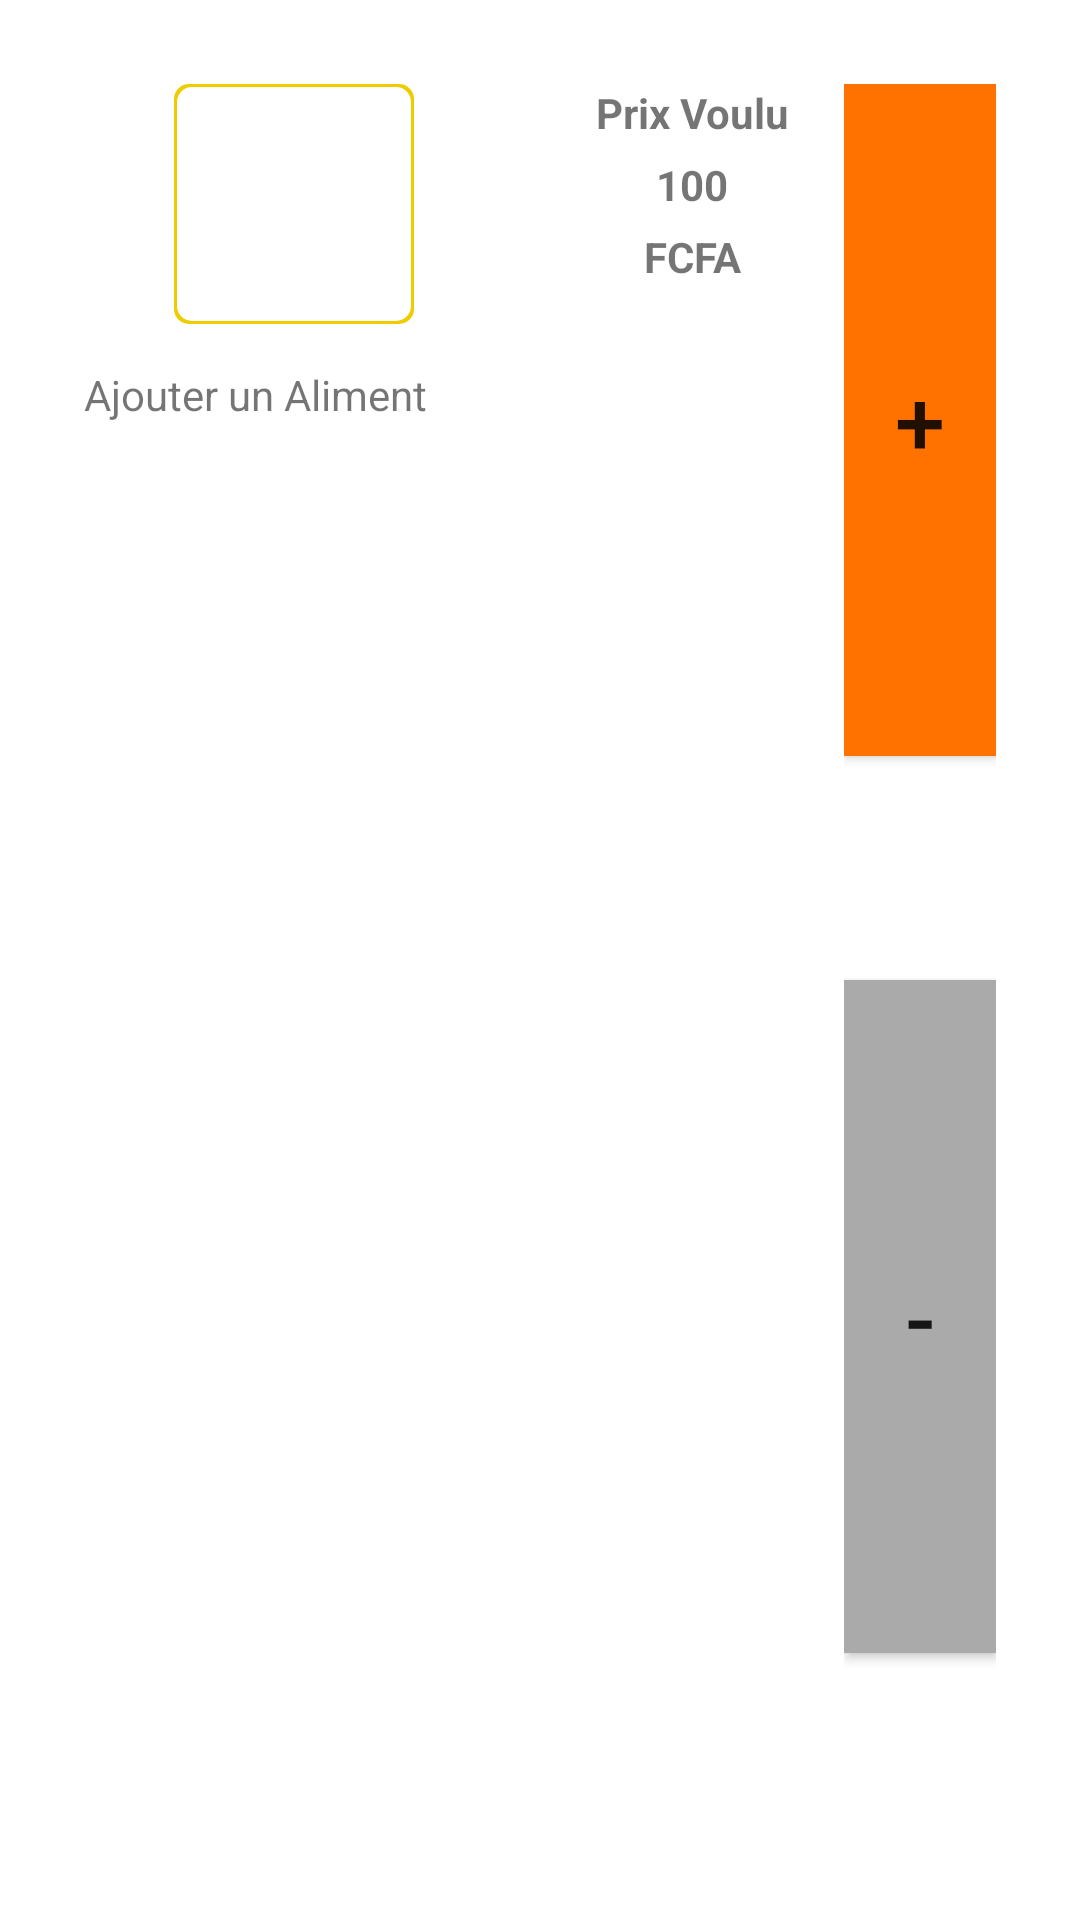

The Android layout XML behind this screen, and the referenced resources:
<!-- AndroidManifest.xml: application theme AppTheme -->
<!-- res/layout/panier_list_ui.xml -->
<?xml version="1.0" encoding="utf-8"?>
<android.support.v7.widget.CardView xmlns:android="http://schemas.android.com/apk/res/android"
    xmlns:tools="http://schemas.android.com/tools"
    xmlns:card_view="http://schemas.android.com/apk/res-auto"
    android:layout_width="match_parent"
    android:layout_height="@dimen/medium_3_square"
    android:background="@android:color/white"
    android:layout_margin="5dp"
    card_view:cardCornerRadius="0dp">

    <LinearLayout
        android:layout_width="match_parent"
        android:layout_height="match_parent"
        android:padding="@dimen/text_size_14"
        android:layout_marginLeft="@dimen/text_size_14"
        android:layout_marginRight="@dimen/text_size_14"
        android:layout_marginTop="@dimen/text_size_14"
        android:orientation="horizontal"
        android:weightSum="6">

        <LinearLayout
            android:layout_width="0dp"
            android:layout_height="match_parent"
            android:layout_weight="3"
            android:orientation="vertical">

            <LinearLayout
                android:layout_width="wrap_content"
                android:layout_height="wrap_content"
                android:orientation="horizontal">

                <ImageButton
                    android:id="@+id/panier_aliment_delete_btn"
                    android:layout_width="20dp"
                    android:layout_height="20dp"
                    android:background="@drawable/ic_close" />

                <ImageView
                    android:id="@+id/panier_aliment_icon"
                    android:layout_width="@dimen/medium_square"
                    android:layout_height="@dimen/medium_square"
                    android:layout_marginLeft="10dp"
                    android:background="@drawable/bordure" />

            </LinearLayout>

            <TextView
                android:id="@+id/panier_aliment_name"
                android:layout_width="match_parent"
                android:layout_height="wrap_content"
                android:text="@string/ajouter_un_aliment"
                android:layout_marginTop="@dimen/text_size_14" />

        </LinearLayout>

        <LinearLayout
            android:layout_width="0dp"
            android:layout_height="114dp"
            android:layout_weight="2"
            android:orientation="vertical">

            <TextView
                android:layout_width="match_parent"
                android:layout_height="wrap_content"
                android:text="Prix Voulu"
                android:textSize="@dimen/text_size_14"
                android:textStyle="bold"
                android:textAlignment="center" />

            <TextView
                android:id="@+id/prix_choisi"
                android:layout_width="match_parent"
                android:layout_height="wrap_content"
                android:text="100"
                android:textSize="@dimen/text_size_14"
                android:textStyle="bold"
                android:textAlignment="center"
                android:inputType="number"
                android:layout_marginTop="5dp" />

            <TextView
                android:layout_width="match_parent"
                android:layout_height="wrap_content"
                android:text="FCFA"
                android:textSize="@dimen/text_size_14"
                android:textStyle="bold"
                android:textAlignment="center"
                android:layout_marginTop="5dp" />

        </LinearLayout>

        <LinearLayout
            android:layout_width="0dp"
            android:layout_height="match_parent"
            android:layout_weight="1"
            android:orientation="vertical">

            <LinearLayout
                android:layout_width="match_parent"
                android:layout_height="match_parent"
                android:orientation="vertical"
                android:weightSum="8">

                <Button
                    android:id="@+id/btn_up"
                    android:layout_width="match_parent"
                    android:layout_height="0dp"
                    android:layout_weight="3"
                    android:text="+"
                    android:textSize="30dp"
                    android:textAlignment="center"
                    android:background="@color/colorPrimary" />

                <View
                    android:layout_width="match_parent"
                    android:layout_height="0dp"
                    android:layout_weight="1" />

                <Button
                    android:id="@+id/btn_down"
                    android:layout_width="match_parent"
                    android:layout_height="0dp"
                    android:layout_weight="3"
                    android:text="-"
                    android:textSize="30dp"
                    android:textAlignment="center"
                    android:background="@android:color/darker_gray"/>

                <View
                    android:layout_width="match_parent"
                    android:layout_height="0dp"
                    android:layout_weight="1" />

            </LinearLayout>
        </LinearLayout>

    </LinearLayout>

</android.support.v7.widget.CardView>
<!-- resources referenced by this layout -->
<resources>
  <color name="colorPrimary">#FF7200</color>
  <dimen name="medium_3_square">180dp</dimen>
  <dimen name="medium_square">80dp</dimen>
  <dimen name="text_size_14">14dp</dimen>
  <!-- drawable bordure (drawable) -->
  <?xml version="1.0" encoding="utf-8"?>
  <layer-list xmlns:android="http://schemas.android.com/apk/res/android">
      <item>
          <shape android:shape="rectangle">
              <solid android:color="@color/app_color_primary"/>
              <corners android:radius="5dp"/>
          </shape>
      </item>
      <item android:left="1dp" android:top="1dp"
              android:right="1dp" android:bottom="1dp">
          <shape android:shape="rectangle">
              <solid android:color="@android:color/white"/>
              <corners android:radius="5dp"/>
          </shape>
      </item>
  </layer-list>
  <string name="ajouter_un_aliment">Ajouter un Aliment</string>
  <style name="AppTheme" parent="AppBaseTheme">
          
          <item name="windowActionBar">true</item>
          <item name="windowNoTitle">true</item>
          <item name="colorPrimary">@color/colorPrimary</item>
          <item name="colorPrimaryDark">@color/colorPrimaryDark</item>
          <item name="colorAccent">@color/colorAccent</item>
      </style>
  <color name="app_color_primary">#EECD00</color>
  <style name="AppBaseTheme" parent="Theme.AppCompat.Light">
          
      </style>
  <color name="colorPrimaryDark">#E65A06</color>
  <color name="colorAccent">#0E43F8</color>
</resources>
